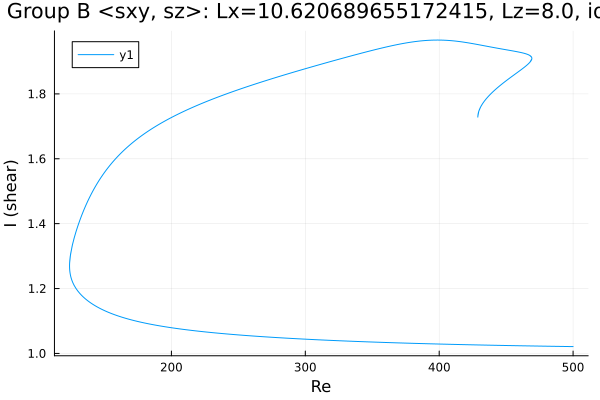

Data behind this chart, as committed beside it:
Re, shear
500.0, 1.021
499.9, 1.021
498.5, 1.021
497.1, 1.021
495.6, 1.021
494.2, 1.021
492.8, 1.021
491.4, 1.022
490, 1.022
488.6, 1.022
487.2, 1.022
485.7, 1.022
484.3, 1.022
483.1, 1.022
481.7, 1.022
480.3, 1.022
478.9, 1.022
477.4, 1.022
476, 1.023
474.6, 1.023
473.2, 1.023
471.8, 1.023
470.4, 1.023
469, 1.023
467.5, 1.023
466.1, 1.023
464.7, 1.023
463.3, 1.023
461.9, 1.024
460.5, 1.024
459.1, 1.024
457.6, 1.024
456.2, 1.024
454.8, 1.024
453.4, 1.024
452, 1.024
450.6, 1.024
449.2, 1.024
447.7, 1.025
446.3, 1.025
444.9, 1.025
443.5, 1.025
442.1, 1.025
440.7, 1.025
439.3, 1.025
437.9, 1.025
436.4, 1.025
435, 1.026
433.6, 1.026
432.2, 1.026
430.8, 1.026
429.4, 1.026
428, 1.026
427, 1.026
425.6, 1.026
424.2, 1.027
422.8, 1.027
421.3, 1.027
419.9, 1.027
418.5, 1.027
... 1,273 more rows
